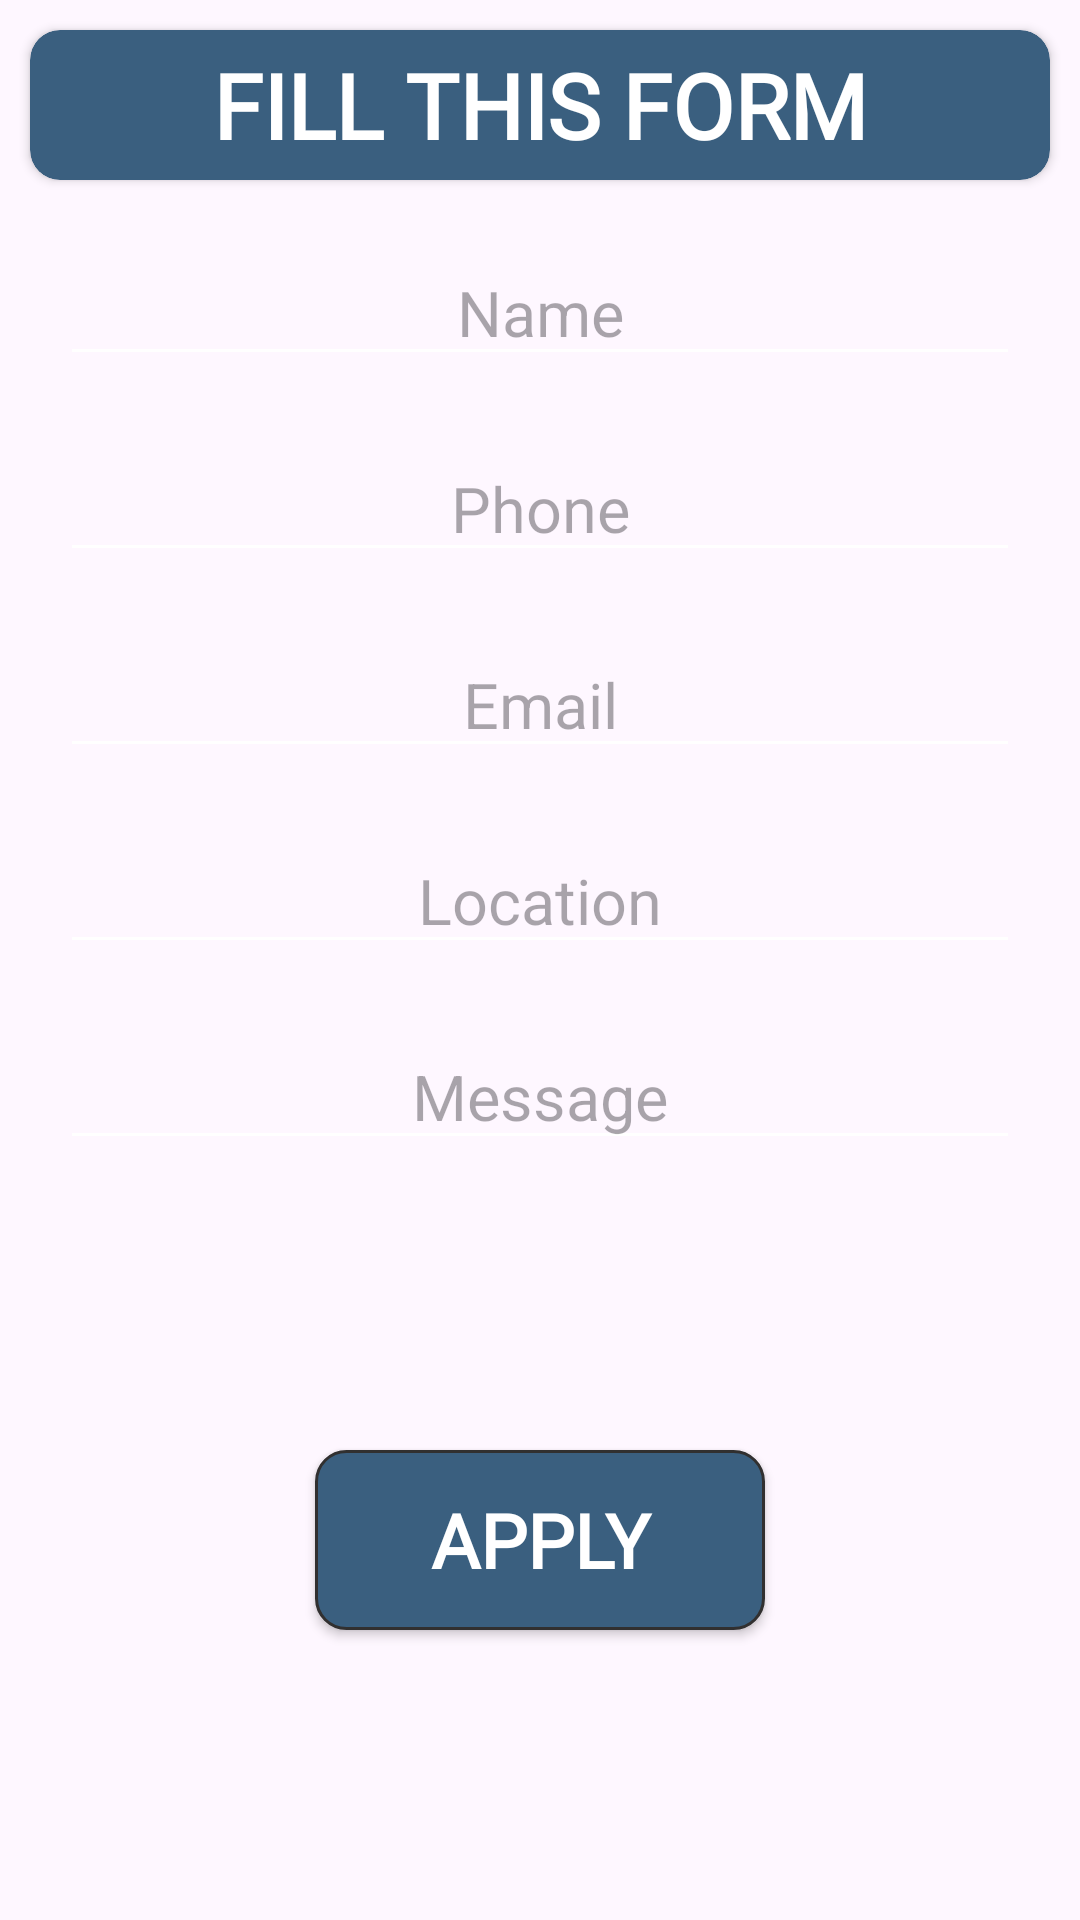

This screen was rendered from an Android layout file. Write that file and the resources it references.
<!-- AndroidManifest.xml: application theme Theme.MasterApp -->
<!-- res/layout/fragment_career.xml -->
<?xml version="1.0" encoding="utf-8"?>
<androidx.constraintlayout.widget.ConstraintLayout xmlns:android="http://schemas.android.com/apk/res/android"
    xmlns:app="http://schemas.android.com/apk/res-auto"
    xmlns:tools="http://schemas.android.com/tools"
    android:layout_width="match_parent"
    android:layout_height="match_parent"
    android:background="@drawable/backgroundapp"
    tools:context=".fragments.CareerFragment">

    <androidx.cardview.widget.CardView
        android:id="@+id/cardView"
        android:layout_width="match_parent"
        android:layout_height="50dp"
        app:cardCornerRadius="10dp"
        android:layout_margin="10dp"
        app:cardBackgroundColor="@color/cardColor3"
        app:layout_constraintEnd_toEndOf="parent"
        app:layout_constraintStart_toStartOf="parent"
        app:layout_constraintTop_toTopOf="parent">

        <TextView
            android:id="@+id/textView"
            android:layout_width="match_parent"
            android:layout_height="wrap_content"
            android:fontFamily="@font/roboto_slab"
            android:text="FILL THIS FORM"
            android:textAlignment="center"
            android:layout_gravity="center"
            android:textColor="@color/white"
            android:textSize="30sp"
            android:textStyle="bold"
            app:layout_constraintEnd_toEndOf="parent"
            app:layout_constraintStart_toStartOf="parent"
            app:layout_constraintTop_toTopOf="parent" />
    </androidx.cardview.widget.CardView>


    <EditText
        android:id="@+id/etName"
        android:layout_width="match_parent"
        android:layout_height="wrap_content"
        android:layout_margin="20dp"
        android:hint="Name"
        android:textSize="21sp"
        android:textAlignment="center"
        app:layout_constraintEnd_toEndOf="parent"
        app:layout_constraintStart_toStartOf="parent"
        app:layout_constraintTop_toBottomOf="@id/cardView" />

    <EditText
        android:id="@+id/etPhone"
        android:layout_width="match_parent"
        android:layout_height="wrap_content"
        android:layout_margin="20dp"
        android:hint="Phone"
        android:textSize="21sp"
        android:textAlignment="center"
        app:layout_constraintEnd_toEndOf="parent"
        app:layout_constraintStart_toStartOf="parent"
        app:layout_constraintTop_toBottomOf="@+id/etName" />

    <EditText
        android:id="@+id/etEmail"
        android:layout_width="match_parent"
        android:layout_height="wrap_content"
        android:layout_margin="20dp"
        android:hint="Email"
        android:textSize="21sp"
        android:textAlignment="center"
        app:layout_constraintEnd_toEndOf="parent"
        app:layout_constraintStart_toStartOf="parent"
        app:layout_constraintTop_toBottomOf="@id/etPhone" />

    <EditText
        android:id="@+id/etLocation"
        android:layout_width="match_parent"
        android:layout_height="wrap_content"
        android:layout_margin="20dp"
        android:hint="Location"
        android:textSize="21sp"
        android:textAlignment="center"
        app:layout_constraintEnd_toEndOf="parent"
        app:layout_constraintStart_toStartOf="parent"
        app:layout_constraintTop_toBottomOf="@id/etEmail" />

    <EditText
        android:id="@+id/etMessage"
        android:layout_width="match_parent"
        android:layout_height="wrap_content"
        android:layout_margin="20dp"
        android:hint="Message"
        android:textSize="21sp"
        android:textAlignment="center"
        app:layout_constraintEnd_toEndOf="parent"
        app:layout_constraintStart_toStartOf="parent"
        app:layout_constraintTop_toBottomOf="@id/etLocation" />

    <androidx.appcompat.widget.AppCompatButton
        android:id="@+id/btnApply"
        android:layout_width="150dp"
        android:layout_height="60dp"
        android:background="@drawable/yesbtn_background"
        android:fontFamily="@font/roboto_slab"
        android:text="Apply"
        android:textColor="@color/white"
        android:textSize="25sp"
        android:textStyle="bold"
        app:layout_constraintBottom_toBottomOf="parent"
        app:layout_constraintEnd_toEndOf="parent"
        app:layout_constraintHorizontal_bias="0.5"
        app:layout_constraintStart_toStartOf="parent"
        app:layout_constraintTop_toBottomOf="@id/etMessage" />


</androidx.constraintlayout.widget.ConstraintLayout>
<!-- resources referenced by this layout -->
<resources>
  <color name="cardColor3">#3A5F7F </color>
  <color name="white">#FFFFFFFF</color>
  <!-- drawable yesbtn_background (drawable) -->
  <?xml version="1.0" encoding="utf-8"?>
  <shape xmlns:android="http://schemas.android.com/apk/res/android">
  
      <solid android:color="@color/cardColor3"/>
      <stroke android:color="@color/grey"
          android:width="1dp"/>
      <corners android:radius="10dp"/>
  
  </shape>
  <style name="Theme.MasterApp" parent="Base.Theme.MasterApp" />
  <color name="grey">#313030</color>
  <style name="Base.Theme.MasterApp" parent="Theme.Material3.DayNight.NoActionBar">
          
  
  
  
          <item name="android:textColorSecondary">@color/white</item>
  
      </style>
</resources>
